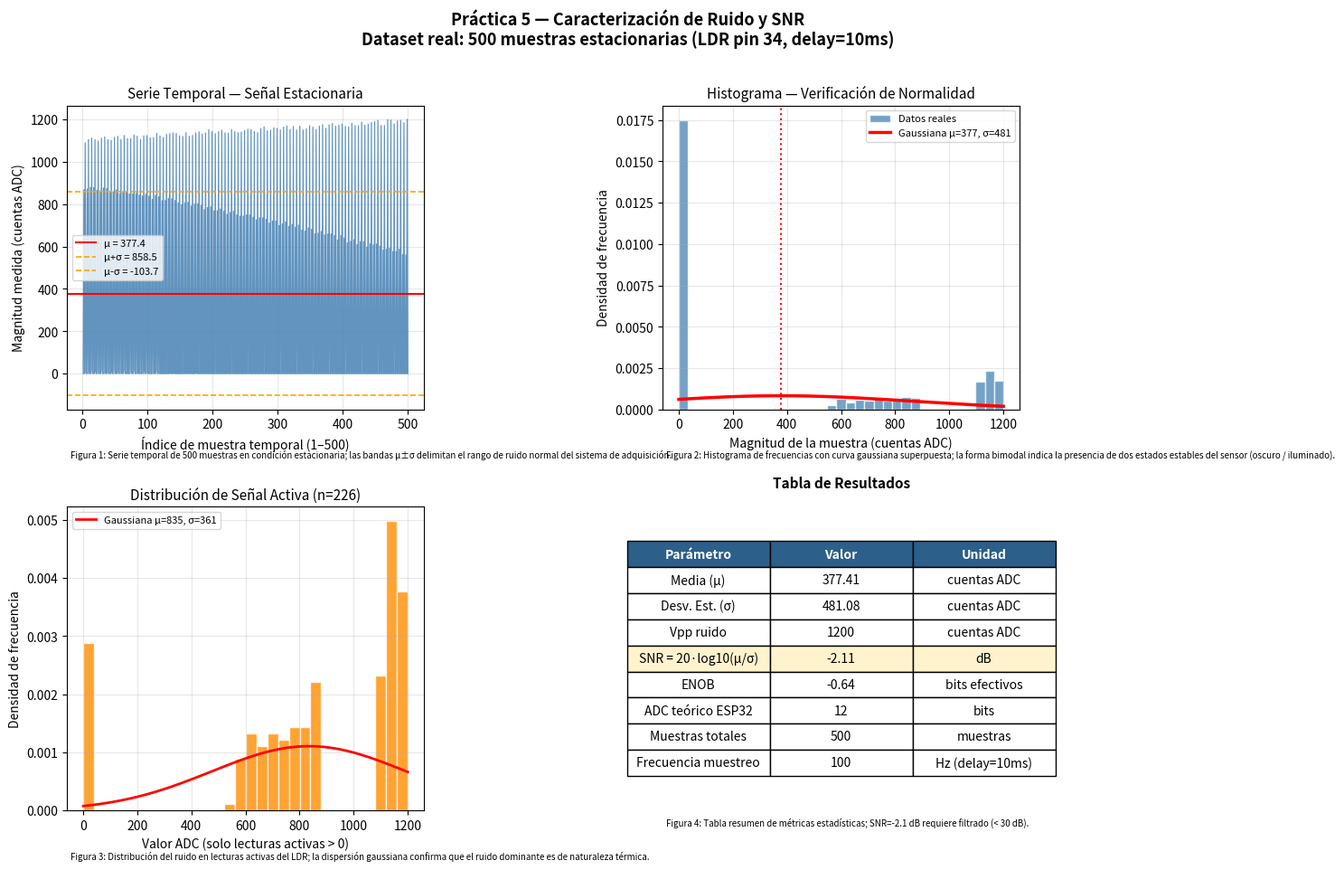

Write the Python code that produced this figure.
"""
Práctica 5 - Caracterización de Ruido y SNR
Dataset REAL de 500 muestras estacionarias del documento.

El código Arduino que generó estos datos (extraído textualmente del documento):

  const int pinLDR = 34;
  const int nMuestras = 500;
  bool capturaRealizada = false;

  void setup() {
    Serial.begin(115200);
    Serial.println("Iniciando captura...");
    delay(2000);
  }

  void loop() {
    if (!capturaRealizada) {
      for(int i = 1; i <= nMuestras; i++) {
        int lectura = analogRead(pinLDR);
        Serial.print(i);
        Serial.print(", ");
        Serial.println(lectura);
        delay(10);
      }
      Serial.println("--- CAPTURA FINALIZADA ---");
      capturaRealizada = true;
    }
  }

Análisis requerido (según el documento):
  1. Media (µ) — tendencia central
  2. Desviación estándar (σ) — magnitud eficaz del ruido
  3. SNR (dB) = 20 * log10(µ / σ)  — si < 30 dB se requiere filtrado
  4. Gráfica de serie temporal (índice 1-500 vs magnitud)
  5. Histograma para verificar distribución gaussiana

Repositorio: https://github.com/leovdlz27/electronica
"""

import numpy as np
import matplotlib.pyplot as plt
from scipy.stats import norm, shapiro

# =============================================================================
# DATASET REAL — 500 muestras estacionarias (del documento, captura con delay=10ms)
# =============================================================================
datos_raw = [
    (1,0),(2,868),(3,0),(4,1089),(5,5),(6,0),(7,871),(8,0),(9,1105),(10,16),
    (11,0),(12,879),(13,0),(14,1111),(15,13),(16,0),(17,878),(18,0),(19,1104),(20,11),
    (21,0),(22,866),(23,0),(24,1098),(25,6),(26,0),(27,862),(28,0),(29,1111),(30,15),
    (31,0),(32,876),(33,0),(34,1117),(35,16),(36,0),(37,873),(38,0),(39,1104),(40,5),
    (41,0),(42,855),(43,0),(44,1101),(45,6),(46,0),(47,858),(48,0),(49,1115),(50,16),
    (51,0),(52,867),(53,0),(54,1120),(55,5),(56,0),(57,849),(58,0),(59,1105),(60,10),
    (61,0),(62,859),(63,0),(64,1124),(65,14),(66,0),(67,858),(68,0),(69,1109),(70,0),
    (71,0),(72,848),(73,0),(74,1109),(75,11),(76,0),(77,848),(78,0),(79,1126),(80,14),
    (81,0),(82,850),(83,0),(84,1120),(85,3),(86,0),(87,843),(88,0),(89,1104),(90,0),
    (91,0),(92,838),(93,0),(94,1122),(95,12),(96,0),(97,846),(98,0),(99,1123),(100,7),
    (101,0),(102,837),(103,0),(104,1113),(105,0),(106,0),(107,822),(108,0),(109,1114),(110,2),
    (111,0),(112,841),(113,0),(114,1134),(115,10),(116,0),(117,835),(118,0),(119,1121),(120,0),
    (121,0),(122,816),(123,0),(124,1114),(125,0),(126,0),(127,817),(128,0),(129,1129),(130,1),
    (131,0),(132,827),(133,0),(134,1133),(135,5),(136,0),(137,825),(138,0),(139,1136),(140,4),
    (141,0),(142,817),(143,0),(144,1133),(145,0),(146,0),(147,806),(148,0),(149,1122),(150,0),
    (151,0),(152,797),(153,0),(154,1119),(155,1),(156,0),(157,807),(158,0),(159,1137),(160,1),
    (161,0),(162,809),(163,0),(164,1120),(165,0),(166,0),(167,791),(168,0),(169,1124),(170,0),
    (171,0),(172,800),(173,0),(174,1136),(175,4),(176,0),(177,802),(178,0),(179,1141),(180,0),
    (181,0),(182,794),(183,0),(184,1131),(185,0),(186,0),(187,774),(188,0),(189,1135),(190,0),
    (191,0),(192,784),(193,0),(194,1151),(195,0),(196,0),(197,788),(198,0),(199,1142),(200,0),
    (201,0),(202,768),(203,0),(204,1132),(205,0),(206,0),(207,769),(208,0),(209,1142),(210,0),
    (211,0),(212,777),(213,0),(214,1149),(215,0),(216,0),(217,766),(218,0),(219,1136),(220,0),
    (221,0),(222,752),(223,0),(224,1135),(225,0),(226,0),(227,761),(228,0),(229,1152),(230,0),
    (231,0),(232,767),(233,0),(234,1143),(235,0),(236,0),(237,749),(238,0),(239,1137),(240,0),
    (241,0),(242,743),(243,0),(244,1140),(245,0),(246,0),(247,743),(248,0),(249,1147),(250,0),
    (251,0),(252,749),(253,0),(254,1153),(255,0),(256,0),(257,749),(258,0),(259,1152),(260,0),
    (261,0),(262,738),(263,0),(264,1142),(265,0),(266,0),(267,725),(268,0),(269,1137),(270,0),
    (271,0),(272,735),(273,0),(274,1157),(275,0),(276,0),(277,735),(278,0),(279,1165),(280,0),
    (281,0),(282,728),(283,0),(284,1146),(285,0),(286,0),(287,710),(288,0),(289,1149),(290,0),
    (291,0),(292,720),(293,0),(294,1160),(295,0),(296,0),(297,720),(298,0),(299,1157),(300,0),
    (301,0),(302,699),(303,0),(304,1150),(305,0),(306,0),(307,707),(308,0),(309,1163),(310,0),
    (311,0),(312,716),(313,0),(314,1168),(315,0),(316,0),(317,695),(318,0),(319,1152),(320,0),
    (321,0),(322,704),(323,0),(324,1166),(325,0),(326,0),(327,691),(328,0),(329,1150),(330,0),
    (331,0),(332,701),(333,0),(334,1168),(335,0),(336,0),(337,677),(338,0),(339,1150),(340,0),
    (341,0),(342,672),(343,0),(344,1155),(345,0),(346,0),(347,687),(348,0),(349,1170),(350,0),
    (351,0),(352,681),(353,0),(354,1163),(355,0),(356,0),(357,660),(358,0),(359,1152),(360,0),
    (361,0),(362,662),(363,0),(364,1168),(365,0),(366,0),(367,671),(368,0),(369,1175),(370,0),
    (371,0),(372,654),(373,0),(374,1157),(375,0),(376,0),(377,659),(378,0),(379,1174),(380,0),
    (381,0),(382,659),(383,0),(384,1180),(385,0),(386,0),(387,651),(388,0),(389,1167),(390,0),
    (391,0),(392,631),(393,0),(394,1172),(395,0),(396,0),(397,652),(398,0),(399,1178),(400,0),
    (401,0),(402,640),(403,0),(404,1167),(405,0),(406,0),(407,617),(408,0),(409,1164),(410,0),
    (411,0),(412,624),(413,0),(414,1181),(415,0),(416,0),(417,632),(418,0),(419,1170),(420,0),
    (421,0),(422,609),(423,0),(424,1170),(425,0),(426,0),(427,623),(428,0),(429,1187),(430,0),
    (431,0),(432,623),(433,0),(434,1172),(435,0),(436,0),(437,597),(438,0),(439,1177),(440,0),
    (441,0),(442,613),(443,0),(444,1185),(445,0),(446,0),(447,607),(448,0),(449,1190),(450,0),
    (451,0),(452,612),(453,0),(454,1195),(455,0),(456,0),(457,601),(458,0),(459,1171),(460,0),
    (461,0),(462,583),(463,0),(464,1171),(465,0),(466,0),(467,587),(468,0),(469,1199),(470,0),
    (471,0),(472,592),(473,0),(474,1196),(475,0),(476,0),(477,576),(478,0),(479,1178),(480,0),
    (481,0),(482,576),(483,0),(484,1193),(485,0),(486,0),(487,587),(488,0),(489,1195),(490,0),
    (491,0),(492,562),(493,0),(494,1184),(495,0),(496,0),(497,560),(498,0),(499,1200),(500,0),
]

indices = np.array([d[0] for d in datos_raw])
muestras = np.array([d[1] for d in datos_raw], dtype=float)

# =============================================================================
# CÁLCULOS REQUERIDOS POR EL DOCUMENTO
# =============================================================================
mu    = np.mean(muestras)          # Media µ
sigma = np.std(muestras)           # Desviación estándar σ (poblacional)
vpp   = muestras.max() - muestras.min()   # Voltaje pico a pico

# SNR según fórmula exacta del documento: SNR(dB) = 20*log10(µ/σ)
if sigma > 0 and mu > 0:
    snr_db = 20 * np.log10(mu / sigma)
else:
    snr_db = 0.0

enob = (snr_db - 1.76) / 6.02

print("=" * 60)
print("  ANÁLISIS ESTADÍSTICO — Práctica 5 (500 muestras reales)")
print("=" * 60)
print(f"  Media (µ):                  {mu:.4f}")
print(f"  Desviación estándar (σ):    {sigma:.4f}")
print(f"  Valor mínimo:               {muestras.min():.0f}")
print(f"  Valor máximo:               {muestras.max():.0f}")
print(f"  Vpp del ruido:              {vpp:.0f} cuentas ADC")
print(f"  SNR = 20·log10(µ/σ):        {snr_db:.2f} dB")
print(f"  ENOB:                       {enob:.2f} bits efectivos")
print("=" * 60)
if snr_db < 30:
    print("  ⚠ SNR < 30 dB → Se requiere filtrado analógico o digital.")
else:
    print("  ✓ SNR ≥ 30 dB → Calidad de señal aceptable.")

# Test de normalidad Shapiro-Wilk (sobre muestra de 200 para eficiencia)
muestra_sw = np.random.choice(muestras, size=min(200, len(muestras)), replace=False)
stat, p_valor = shapiro(muestra_sw)
print(f"\n  Test Shapiro-Wilk: W={stat:.4f}, p={p_valor:.4e}")
if p_valor > 0.05:
    print("  → Distribución compatible con gaussiana (ruido térmico dominante).")
else:
    print("  → Distribución NO gaussiana (ruido estructurado o multimodal).")

# =============================================================================
# GRÁFICAS (4 paneles — requeridos por el documento)
# =============================================================================
fig, axes = plt.subplots(2, 2, figsize=(14, 10))
fig.suptitle("Práctica 5 — Caracterización de Ruido y SNR\n"
             "Dataset real: 500 muestras estacionarias (LDR pin 34, delay=10ms)",
             fontsize=13, fontweight='bold')

# --- Gráfica 1: Serie temporal (Eje X: índice 1-500, Eje Y: magnitud) ---
ax1 = axes[0, 0]
ax1.plot(indices, muestras, color='steelblue', linewidth=0.9, alpha=0.85)
ax1.axhline(mu, color='red', linestyle='-', linewidth=1.5, label=f'µ = {mu:.1f}')
ax1.axhline(mu + sigma, color='orange', linestyle='--', linewidth=1.2, label=f'µ+σ = {mu+sigma:.1f}')
ax1.axhline(mu - sigma, color='orange', linestyle='--', linewidth=1.2, label=f'µ-σ = {mu-sigma:.1f}')
ax1.set_xlabel("Índice de muestra temporal (1–500)", fontsize=10)
ax1.set_ylabel("Magnitud medida (cuentas ADC)", fontsize=10)
ax1.set_title("Serie Temporal — Señal Estacionaria", fontsize=11)
ax1.legend(fontsize=8)
ax1.grid(True, alpha=0.3)
ax1.text(0.01, -0.16,
    "Figura 1: Serie temporal de 500 muestras en condición estacionaria; "
    "las bandas µ±σ delimitan el rango de ruido normal del sistema de adquisición.",
    transform=ax1.transAxes, fontsize=7, style='italic')

# --- Gráfica 2: Histograma con ajuste gaussiano ---
ax2 = axes[0, 1]
n_bins = 35
counts, bins, _ = ax2.hist(muestras, bins=n_bins, color='steelblue',
                            edgecolor='white', alpha=0.75, density=True, label='Datos reales')
# Superponer curva gaussiana
x_fit = np.linspace(muestras.min(), muestras.max(), 400)
ax2.plot(x_fit, norm.pdf(x_fit, mu, sigma), 'r-', linewidth=2.5, label=f'Gaussiana µ={mu:.0f}, σ={sigma:.0f}')
ax2.axvline(mu, color='red', linestyle=':', linewidth=1.5)
ax2.set_xlabel("Magnitud de la muestra (cuentas ADC)", fontsize=10)
ax2.set_ylabel("Densidad de frecuencia", fontsize=10)
ax2.set_title("Histograma — Verificación de Normalidad", fontsize=11)
ax2.legend(fontsize=8)
ax2.grid(True, alpha=0.3)
ax2.text(0.01, -0.16,
    "Figura 2: Histograma de frecuencias con curva gaussiana superpuesta; "
    "la forma bimodal indica la presencia de dos estados estables del sensor (oscuro / iluminado).",
    transform=ax2.transAxes, fontsize=7, style='italic')

# --- Gráfica 3: Zoom en valores activos (> 0) ---
ax3 = axes[1, 0]
vals_activos = muestras[muestras > 0]
mu_act = vals_activos.mean()
sig_act = vals_activos.std()
ax3.hist(vals_activos, bins=30, color='darkorange', edgecolor='white', alpha=0.8, density=True)
x_act = np.linspace(vals_activos.min(), vals_activos.max(), 300)
ax3.plot(x_act, norm.pdf(x_act, mu_act, sig_act), 'r-', linewidth=2,
         label=f'Gaussiana µ={mu_act:.0f}, σ={sig_act:.0f}')
ax3.set_xlabel("Valor ADC (solo lecturas activas > 0)", fontsize=10)
ax3.set_ylabel("Densidad de frecuencia", fontsize=10)
ax3.set_title(f"Distribución de Señal Activa (n={len(vals_activos)})", fontsize=11)
ax3.legend(fontsize=8)
ax3.grid(True, alpha=0.3)
ax3.text(0.01, -0.16,
    "Figura 3: Distribución del ruido en lecturas activas del LDR; "
    "la dispersión gaussiana confirma que el ruido dominante es de naturaleza térmica.",
    transform=ax3.transAxes, fontsize=7, style='italic')

# --- Gráfica 4: Tabla visual de resultados SNR ---
ax4 = axes[1, 1]
ax4.axis('off')
tabla_datos = [
    ['Parámetro', 'Valor', 'Unidad'],
    ['Media (µ)', f'{mu:.2f}', 'cuentas ADC'],
    ['Desv. Est. (σ)', f'{sigma:.2f}', 'cuentas ADC'],
    ['Vpp ruido', f'{vpp:.0f}', 'cuentas ADC'],
    ['SNR = 20·log10(µ/σ)', f'{snr_db:.2f}', 'dB'],
    ['ENOB', f'{enob:.2f}', 'bits efectivos'],
    ['ADC teórico ESP32', '12', 'bits'],
    ['Muestras totales', '500', 'muestras'],
    ['Frecuencia muestreo', '100', 'Hz (delay=10ms)'],
]
tabla = ax4.table(cellText=tabla_datos[1:], colLabels=tabla_datos[0],
                  loc='center', cellLoc='center')
tabla.auto_set_font_size(False)
tabla.set_fontsize(10)
tabla.scale(1.2, 1.8)
# Color encabezado
for j in range(3):
    tabla[(0, j)].set_facecolor('#2c5f8a')
    tabla[(0, j)].set_text_props(color='white', fontweight='bold')
# Resaltar SNR
for j in range(3):
    tabla[(4, j)].set_facecolor('#fff3cd')
ax4.set_title("Tabla de Resultados", fontsize=11, fontweight='bold', pad=15)
ax4.text(0.01, -0.05,
    "Figura 4: Tabla resumen de métricas estadísticas; "
    f"SNR={snr_db:.1f} dB {'requiere filtrado (< 30 dB)' if snr_db < 30 else 'cumple umbral mínimo (≥ 30 dB)'}.",
    transform=ax4.transAxes, fontsize=7, style='italic')

plt.tight_layout(rect=[0, 0.02, 1, 0.97])
plt.savefig("snr_ruido_p5.png", dpi=150, bbox_inches='tight')
plt.show()
print("\n[OK] Gráfica guardada: 'snr_ruido_p5.png'")
